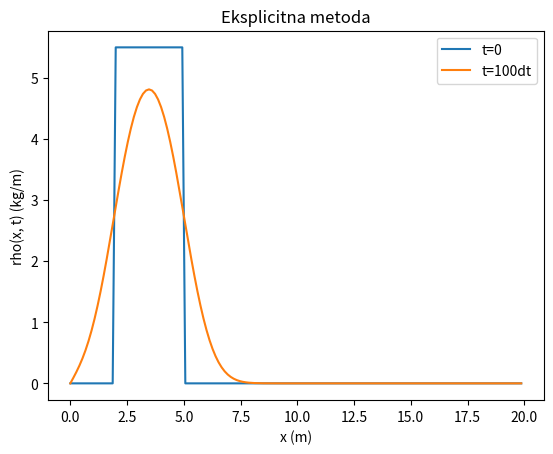

The matplotlib source for this figure:
import matplotlib.pyplot as plt

#cili graf je jedna velika matrica(uxt) i slazemo u stupce(t) i retke(x)

#difuzijska jednadžba
def explicit(ut0, t0, Dt, M, x0, X, N, a):   #-direktna metoda
    #N -  br tocaka u kojima se racuna vrijednost funkcije (proizvoljno npr 100)
    #tj na koliko sjelova dt - vremenski koraci
    #M - ukupan broj koraka
    
    dx=(X-x0)/N  #(ode su dx i dt)
    dt=Dt
    alpha=a*dt/(dx**2) #-parametar uvik ovako

    #a je difuzijska konst  10**-2
    #x0, x su zadani u funkciji  rho(0,t)= rho(20,t) = 0

    time=[t0]
    space=[]
    uxt=[[]]


    i=0
    while i < N:   #ispunjava se prvi red matrice
        uxt[0].append(ut0(x0+i*dx))  #ut0 je rubni uvjet
        space.append(x0+i*dx)
        i+=1

    i=1
    j=1  #kako smo definirali prvi red matrice indeks ide od 1
    while j < M:
        u=[0]
        i=1
        while i < N-1:
            u.append(alpha*uxt[-1][i+1] + (1-2*alpha)*uxt[-1][i] + alpha*uxt[-1][i-1])
            i+=1
        u.append(0)
        uxt.append(u)
        time.append(t0+j*dt) #ispunimo sljedece stupce i retke do neke granice koju zadamo
        j+=1



    return time, space, uxt

def rhox0(x): # definiramo rubni uvjet kojeg koristimo u kodu
#uvjet rho(x,0) ={5,5   xE(2,5)

    if x>=2 and x<=5:
        rho=5.5
    else:
        rho=0
    return rho


E=explicit(rhox0, 0, 0.5, 450, 0, 20, 150, 0.01)
#(uvjet, pocetno vrijeme, Dt - kad je najstabilniji, br koraka = M, pocetno polozaj rho(x,t) na papiru, krajnji rho(x,t) na papiru, N, a)

T=E[0]
X=E[1]
U=E[2]
i=0

plt.plot(X, U[0], label='t=0')   #U[int(0.4)]
plt.plot(X, U[100], label='t=100dt')
# plt.plot(X, U[200], label='t=200dt')
# plt.plot(X, U[300], label='t=300dt')
# plt.plot(X, U[400], label='t=400dt')

plt.xlabel('x (m)')
plt.ylabel('rho(x, t) (kg/m)')
plt.title('Eksplicitna metoda')
plt.legend()
plt.show()